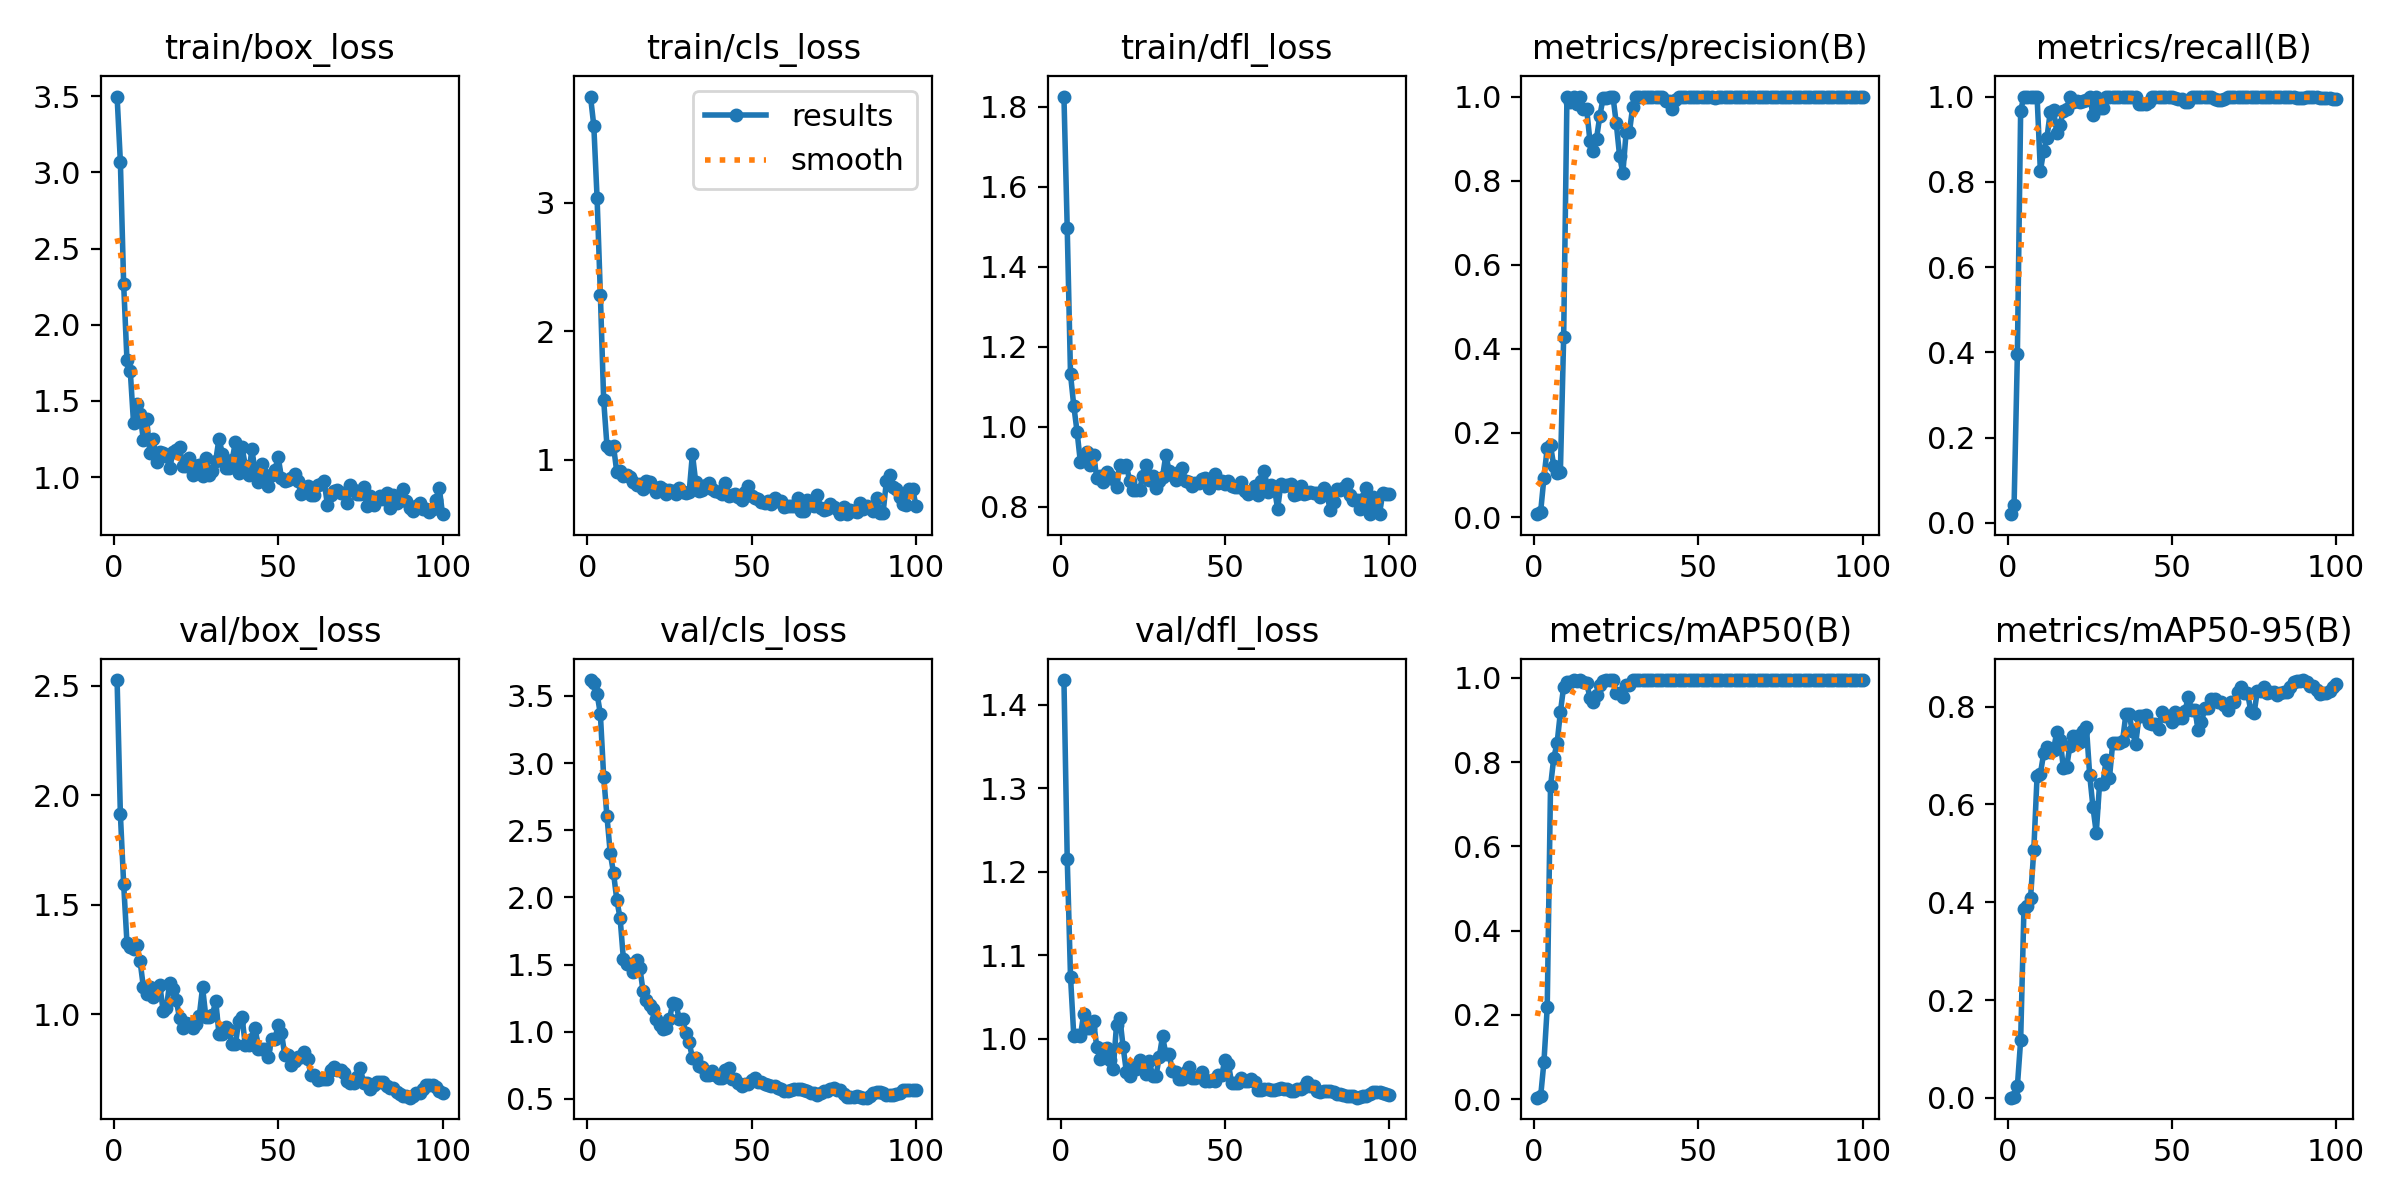

Source data for this figure (header and first rows):
epoch, time, train/box_loss, train/cls_loss, train/dfl_loss, metrics/precision(B), metrics/recall(B), metrics/mAP50(B), metrics/mAP50-95(B), val/box_loss, val/cls_loss, val/dfl_loss, lr/pg0, lr/pg1, lr/pg2
1, 54.53, 3.497, 3.828, 1.825, 0.00674, 0.02058, 0.00344, 0.00048, 2.527, 3.619, 1.429, 4e-05, 4e-05, 4e-05
2, 96.1, 3.068, 3.601, 1.495, 0.01264, 0.04115, 0.00659, 0.00229, 1.913, 3.597, 1.215, 9.901e-05, 9.901e-05, 9.901e-05
3, 138.4, 2.266, 3.036, 1.131, 0.0932, 0.3951, 0.08841, 0.0237, 1.594, 3.516, 1.074, 0.0001568, 0.0001568, 0.0001568
4, 183.3, 1.769, 2.283, 1.052, 0.1647, 0.9671, 0.2183, 0.1177, 1.327, 3.365, 1.003, 0.0002135, 0.0002135, 0.0002135
5, 224.8, 1.7, 1.462, 0.9871, 0.1702, 1, 0.7423, 0.3863, 1.308, 2.9, 1.004, 0.0002689, 0.0002689, 0.0002689
6, 270.4, 1.355, 1.108, 0.9116, 0.1214, 1, 0.8111, 0.3921, 1.296, 2.605, 1.003, 0.0003232, 0.0003232, 0.0003232
7, 306.1, 1.481, 1.083, 0.9172, 0.105, 1, 0.8448, 0.408, 1.314, 2.33, 1.03, 0.0003762, 0.0003762, 0.0003762
8, 338.7, 1.411, 1.103, 0.9366, 0.1072, 1, 0.9186, 0.5067, 1.241, 2.183, 1.013, 0.0004281, 0.0004281, 0.0004281
9, 372.6, 1.242, 0.9014, 0.9043, 0.4277, 1, 0.9792, 0.6588, 1.123, 1.98, 1.013, 0.0004788, 0.0004788, 0.0004788
10, 412.7, 1.378, 0.9127, 0.9304, 1, 0.8255, 0.9905, 0.6625, 1.094, 1.847, 1.021, 0.0005283, 0.0005283, 0.0005283
11, 459.3, 1.159, 0.8709, 0.8716, 0.986, 0.8727, 0.9914, 0.7042, 1.123, 1.542, 0.9899, 0.0005766, 0.0005766, 0.0005766
12, 499.4, 1.25, 0.877, 0.8766, 1, 0.9038, 0.995, 0.7176, 1.076, 1.502, 0.9756, 0.0006238, 0.0006238, 0.0006238
13, 542.8, 1.1, 0.8604, 0.8621, 0.9832, 0.9633, 0.9928, 0.7068, 1.118, 1.508, 0.9882, 0.0006697, 0.0006697, 0.0006697
14, 592.2, 1.162, 0.8221, 0.8869, 1, 0.9678, 0.995, 0.7121, 1.133, 1.444, 0.9891, 0.0007145, 0.0007145, 0.0007145
15, 636.4, 1.156, 0.799, 0.8778, 0.9695, 0.9155, 0.9892, 0.7483, 1.014, 1.534, 0.9745, 0.000758, 0.000758, 0.000758
16, 676.7, 1.137, 0.8095, 0.8693, 0.9701, 0.9338, 0.9883, 0.7326, 1.028, 1.478, 0.9636, 0.0008004, 0.0008004, 0.0008004
17, 716.1, 1.058, 0.7675, 0.8492, 0.8938, 0.9671, 0.9526, 0.6743, 1.143, 1.3, 1.017, 0.0008416, 0.0008416, 0.0008416
18, 757.4, 1.165, 0.8363, 0.9053, 0.8709, 0.9716, 0.9418, 0.6772, 1.114, 1.236, 1.025, 0.0008816, 0.0008816, 0.0008816
19, 798.7, 1.177, 0.8257, 0.8991, 0.9, 0.9999, 0.9586, 0.7204, 1.064, 1.198, 0.9904, 0.0009204, 0.0009204, 0.0009204
20, 842.6, 1.197, 0.7827, 0.9032, 0.9541, 0.9877, 0.9833, 0.7406, 0.9802, 1.168, 0.9602, 0.000958, 0.000958, 0.000958
21, 886.2, 1.075, 0.7507, 0.8642, 0.9959, 0.9903, 0.9938, 0.7406, 0.9358, 1.097, 0.9554, 0.0009945, 0.0009945, 0.0009945
22, 926.9, 1.071, 0.7875, 0.8421, 0.9968, 0.9877, 0.9949, 0.7279, 0.9607, 1.049, 0.9672, 0.00103, 0.00103, 0.00103
23, 969.2, 1.127, 0.7724, 0.8413, 1, 0.9902, 0.995, 0.7509, 0.9556, 1.019, 0.9635, 0.001064, 0.001064, 0.001064
24, 1011, 1.015, 0.7329, 0.8412, 1, 0.9914, 0.995, 0.759, 0.9345, 1.029, 0.975, 0.001097, 0.001097, 0.001097
25, 1056, 1.076, 0.7637, 0.8779, 0.9364, 1, 0.9647, 0.6602, 0.9534, 1.093, 0.9676, 0.001128, 0.001128, 0.001128
26, 1100, 1.083, 0.7554, 0.9049, 0.8596, 0.9571, 0.9652, 0.5945, 0.9914, 1.212, 0.9579, 0.001159, 0.001159, 0.001159
27, 1143, 1.008, 0.7319, 0.8657, 0.8173, 1, 0.9551, 0.5419, 1.122, 1.208, 0.9728, 0.001188, 0.001188, 0.001188
28, 1186, 1.125, 0.7754, 0.8778, 0.9149, 0.9731, 0.9839, 0.6415, 0.9874, 1.092, 0.9553, 0.001216, 0.001216, 0.001216
29, 1226, 1.015, 0.7503, 0.8461, 0.9149, 0.9731, 0.9839, 0.6415, 0.9874, 1.092, 0.9553, 0.001243, 0.001243, 0.001243
30, 1263, 1.042, 0.7385, 0.865, 0.9759, 0.9996, 0.9946, 0.6911, 0.9953, 0.9934, 0.9786, 0.001269, 0.001269, 0.001269
31, 1304, 1.107, 0.7439, 0.8751, 0.9988, 1, 0.995, 0.6531, 1.061, 0.9219, 1.003, 0.001294, 0.001294, 0.001294
32, 1344, 1.253, 1.045, 0.929, 0.9984, 1, 0.995, 0.7253, 0.9081, 0.8048, 0.9813, 0.001317, 0.001317, 0.001317
33, 1384, 1.155, 0.8243, 0.8889, 0.9984, 1, 0.995, 0.7253, 0.9081, 0.8048, 0.9813, 0.001339, 0.001339, 0.001339
34, 1421, 1.057, 0.7526, 0.88, 0.9982, 1, 0.995, 0.7258, 0.9427, 0.7422, 0.9615, 0.001347, 0.001347, 0.001347
35, 1457, 1.061, 0.7648, 0.8676, 0.9989, 1, 0.995, 0.7298, 0.9265, 0.7398, 0.9606, 0.001327, 0.001327, 0.001327
36, 1502, 1.111, 0.804, 0.8863, 0.999, 1, 0.995, 0.7841, 0.8608, 0.6812, 0.9514, 0.001307, 0.001307, 0.001307
37, 1540, 1.232, 0.814, 0.896, 0.999, 1, 0.995, 0.7841, 0.8608, 0.6812, 0.9514, 0.001287, 0.001287, 0.001287
38, 1576, 1.027, 0.7712, 0.864, 0.9985, 1, 0.995, 0.7491, 0.9692, 0.7073, 0.9603, 0.001267, 0.001267, 0.001267
39, 1623, 1.198, 0.752, 0.8625, 1, 0.9989, 0.995, 0.7244, 0.9868, 0.6788, 0.9661, 0.001248, 0.001248, 0.001248
40, 1688, 1.075, 0.7501, 0.8509, 0.9902, 0.9835, 0.9948, 0.7804, 0.8576, 0.659, 0.953, 0.001228, 0.001228, 0.001228
41, 1735, 1.012, 0.7323, 0.8603, 0.9902, 0.9835, 0.9948, 0.7804, 0.8576, 0.659, 0.953, 0.001208, 0.001208, 0.001208
42, 1784, 1.182, 0.8172, 0.8594, 0.9715, 0.9817, 0.994, 0.7837, 0.8862, 0.7161, 0.9553, 0.001188, 0.001188, 0.001188
43, 1855, 1.034, 0.7156, 0.8693, 0.9908, 0.9877, 0.9946, 0.7665, 0.9367, 0.7296, 0.9601, 0.001168, 0.001168, 0.001168
44, 1901, 0.9708, 0.7268, 0.8709, 0.9992, 1, 0.995, 0.7647, 0.8416, 0.6504, 0.949, 0.001149, 0.001149, 0.001149
45, 1944, 1.086, 0.7298, 0.8476, 0.9992, 1, 0.995, 0.7647, 0.8416, 0.6504, 0.949, 0.001129, 0.001129, 0.001129
46, 1986, 1.013, 0.7085, 0.8627, 0.9986, 1, 0.995, 0.7546, 0.8405, 0.6221, 0.9505, 0.001109, 0.001109, 0.001109
47, 2024, 0.9408, 0.6884, 0.8809, 0.9995, 1, 0.995, 0.7888, 0.8038, 0.5949, 0.9489, 0.001089, 0.001089, 0.001089
48, 2066, 1.014, 0.7473, 0.8598, 0.9994, 1, 0.995, 0.7799, 0.8854, 0.6129, 0.9572, 0.001069, 0.001069, 0.001069
49, 2106, 1.045, 0.7941, 0.8648, 0.9994, 1, 0.995, 0.7799, 0.8854, 0.6129, 0.9572, 0.00105, 0.00105, 0.00105
50, 2150, 1.133, 0.7162, 0.8558, 0.9993, 1, 0.995, 0.7692, 0.9489, 0.6405, 0.9748, 0.00103, 0.00103, 0.00103
51, 2190, 0.995, 0.6965, 0.8639, 1, 0.9962, 0.995, 0.7896, 0.9145, 0.6556, 0.9702, 0.00101, 0.00101, 0.00101
52, 2235, 0.9737, 0.6901, 0.8505, 1, 0.9949, 0.995, 0.7763, 0.8126, 0.6256, 0.9475, 0.0009902, 0.0009902, 0.0009902
53, 2293, 0.9799, 0.6718, 0.8485, 1, 0.9949, 0.995, 0.7763, 0.8126, 0.6256, 0.9475, 0.0009704, 0.0009704, 0.0009704
54, 2340, 0.9953, 0.6648, 0.8499, 0.9985, 0.9877, 0.9949, 0.791, 0.7663, 0.6135, 0.9469, 0.0009506, 0.0009506, 0.0009506
55, 2385, 1.022, 0.6798, 0.862, 0.9972, 0.9877, 0.9949, 0.82, 0.7852, 0.6008, 0.9531, 0.0009308, 0.0009308, 0.0009308
56, 2421, 0.9737, 0.6523, 0.8387, 1, 0.9987, 0.995, 0.7927, 0.8026, 0.5977, 0.9494, 0.000911, 0.000911, 0.000911
57, 2462, 0.8865, 0.7018, 0.831, 1, 0.9987, 0.995, 0.7927, 0.8026, 0.5977, 0.9494, 0.0008912, 0.0008912, 0.0008912
58, 2504, 0.9194, 0.6772, 0.8384, 0.9996, 1, 0.995, 0.7529, 0.8251, 0.585, 0.9523, 0.0008714, 0.0008714, 0.0008714
59, 2542, 0.9399, 0.6792, 0.8527, 0.9992, 1, 0.995, 0.768, 0.7954, 0.5718, 0.9481, 0.0008516, 0.0008516, 0.0008516
60, 2574, 0.8812, 0.6286, 0.8281, 0.999, 1, 0.995, 0.7966, 0.7223, 0.5565, 0.9385, 0.0008318, 0.0008318, 0.0008318
... 40 more rows
